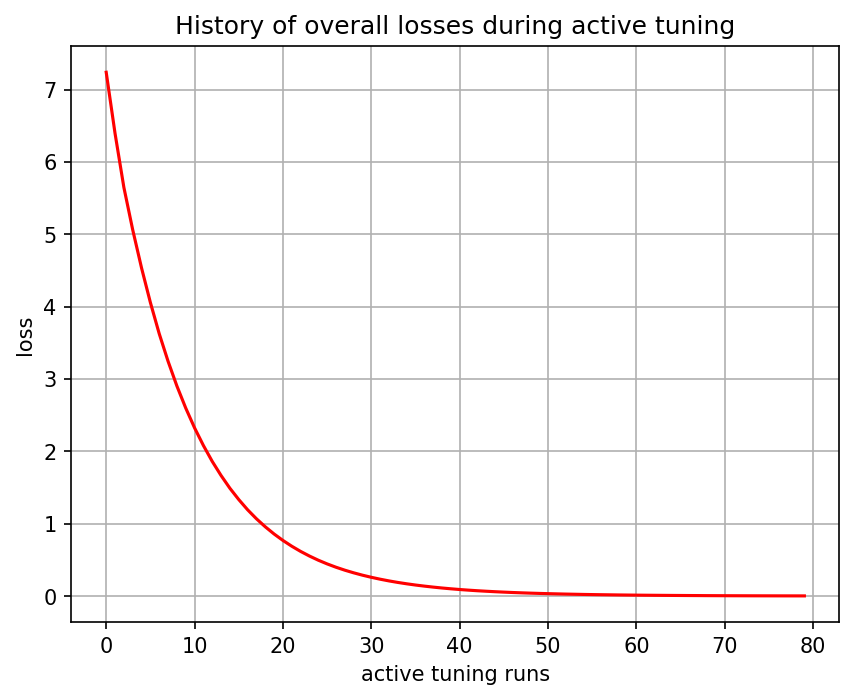

Values plotted in this chart, from the file beside it:
, 0
0, tensor(7.23883486, grad_fn=<MseLossBackw…
1, tensor(6.39436293, grad_fn=<MseLossBackw…
2, tensor(5.64805698, grad_fn=<MseLossBackw…
3, tensor(5.06210661, grad_fn=<MseLossBackw…
4, tensor(4.53486919, grad_fn=<MseLossBackw…
5, tensor(4.05739260, grad_fn=<MseLossBackw…
6, tensor(3.62673855, grad_fn=<MseLossBackw…
7, tensor(3.24595785, grad_fn=<MseLossBackw…
8, tensor(2.90399671, grad_fn=<MseLossBackw…
9, tensor(2.59933853, grad_fn=<MseLossBackw…
10, tensor(2.32560182, grad_fn=<MseLossBackw…
11, tensor(2.08194399, grad_fn=<MseLossBackw…
12, tensor(1.86212432, grad_fn=<MseLossBackw…
13, tensor(1.66733956, grad_fn=<MseLossBackw…
14, tensor(1.49098253, grad_fn=<MseLossBackw…
15, tensor(1.33532584, grad_fn=<MseLossBackw…
16, tensor(1.19445527, grad_fn=<MseLossBackw…
17, tensor(1.07004476, grad_fn=<MseLossBackw…
18, tensor(0.95903170, grad_fn=<MseLossBackw…
19, tensor(0.85937595, grad_fn=<MseLossBackw…
20, tensor(0.77047408, grad_fn=<MseLossBackw…
21, tensor(0.69066793, grad_fn=<MseLossBackw…
22, tensor(0.61900765, grad_fn=<MseLossBackw…
23, tensor(0.55514544, grad_fn=<MseLossBackw…
24, tensor(0.49760446, grad_fn=<MseLossBackw…
25, tensor(0.44651833, grad_fn=<MseLossBackw…
26, tensor(0.40071329, grad_fn=<MseLossBackw…
27, tensor(0.35981286, grad_fn=<MseLossBackw…
28, tensor(0.32341716, grad_fn=<MseLossBackw…
29, tensor(0.29061782, grad_fn=<MseLossBackw…
30, tensor(0.26145396, grad_fn=<MseLossBackw…
31, tensor(0.23512985, grad_fn=<MseLossBackw…
32, tensor(0.21158503, grad_fn=<MseLossBackw…
33, tensor(0.19047508, grad_fn=<MseLossBackw…
34, tensor(0.17165792, grad_fn=<MseLossBackw…
35, tensor(0.15471745, grad_fn=<MseLossBackw…
36, tensor(0.13963392, grad_fn=<MseLossBackw…
37, tensor(0.12600939, grad_fn=<MseLossBackw…
38, tensor(0.11361529, grad_fn=<MseLossBackw…
39, tensor(0.10267478, grad_fn=<MseLossBackw…
40, tensor(0.09265145, grad_fn=<MseLossBackw…
41, tensor(0.08387479, grad_fn=<MseLossBackw…
42, tensor(0.07585566, grad_fn=<MseLossBackw…
43, tensor(0.06879418, grad_fn=<MseLossBackw…
44, tensor(0.06241639, grad_fn=<MseLossBackw…
45, tensor(0.05671833, grad_fn=<MseLossBackw…
46, tensor(0.05139870, grad_fn=<MseLossBackw…
47, tensor(0.04681777, grad_fn=<MseLossBackw…
48, tensor(0.04258180, grad_fn=<MseLossBackw…
49, tensor(0.03887478, grad_fn=<MseLossBackw…
50, tensor(0.03548531, grad_fn=<MseLossBackw…
51, tensor(0.03247799, grad_fn=<MseLossBackw…
52, tensor(0.02961209, grad_fn=<MseLossBackw…
53, tensor(0.02716863, grad_fn=<MseLossBackw…
54, tensor(0.02471594, grad_fn=<MseLossBackw…
55, tensor(0.02273544, grad_fn=<MseLossBackw…
56, tensor(0.02087975, grad_fn=<MseLossBackw…
57, tensor(0.01925580, grad_fn=<MseLossBackw…
58, tensor(0.01762088, grad_fn=<MseLossBackw…
59, tensor(0.01629880, grad_fn=<MseLossBackw…
... 20 more rows
